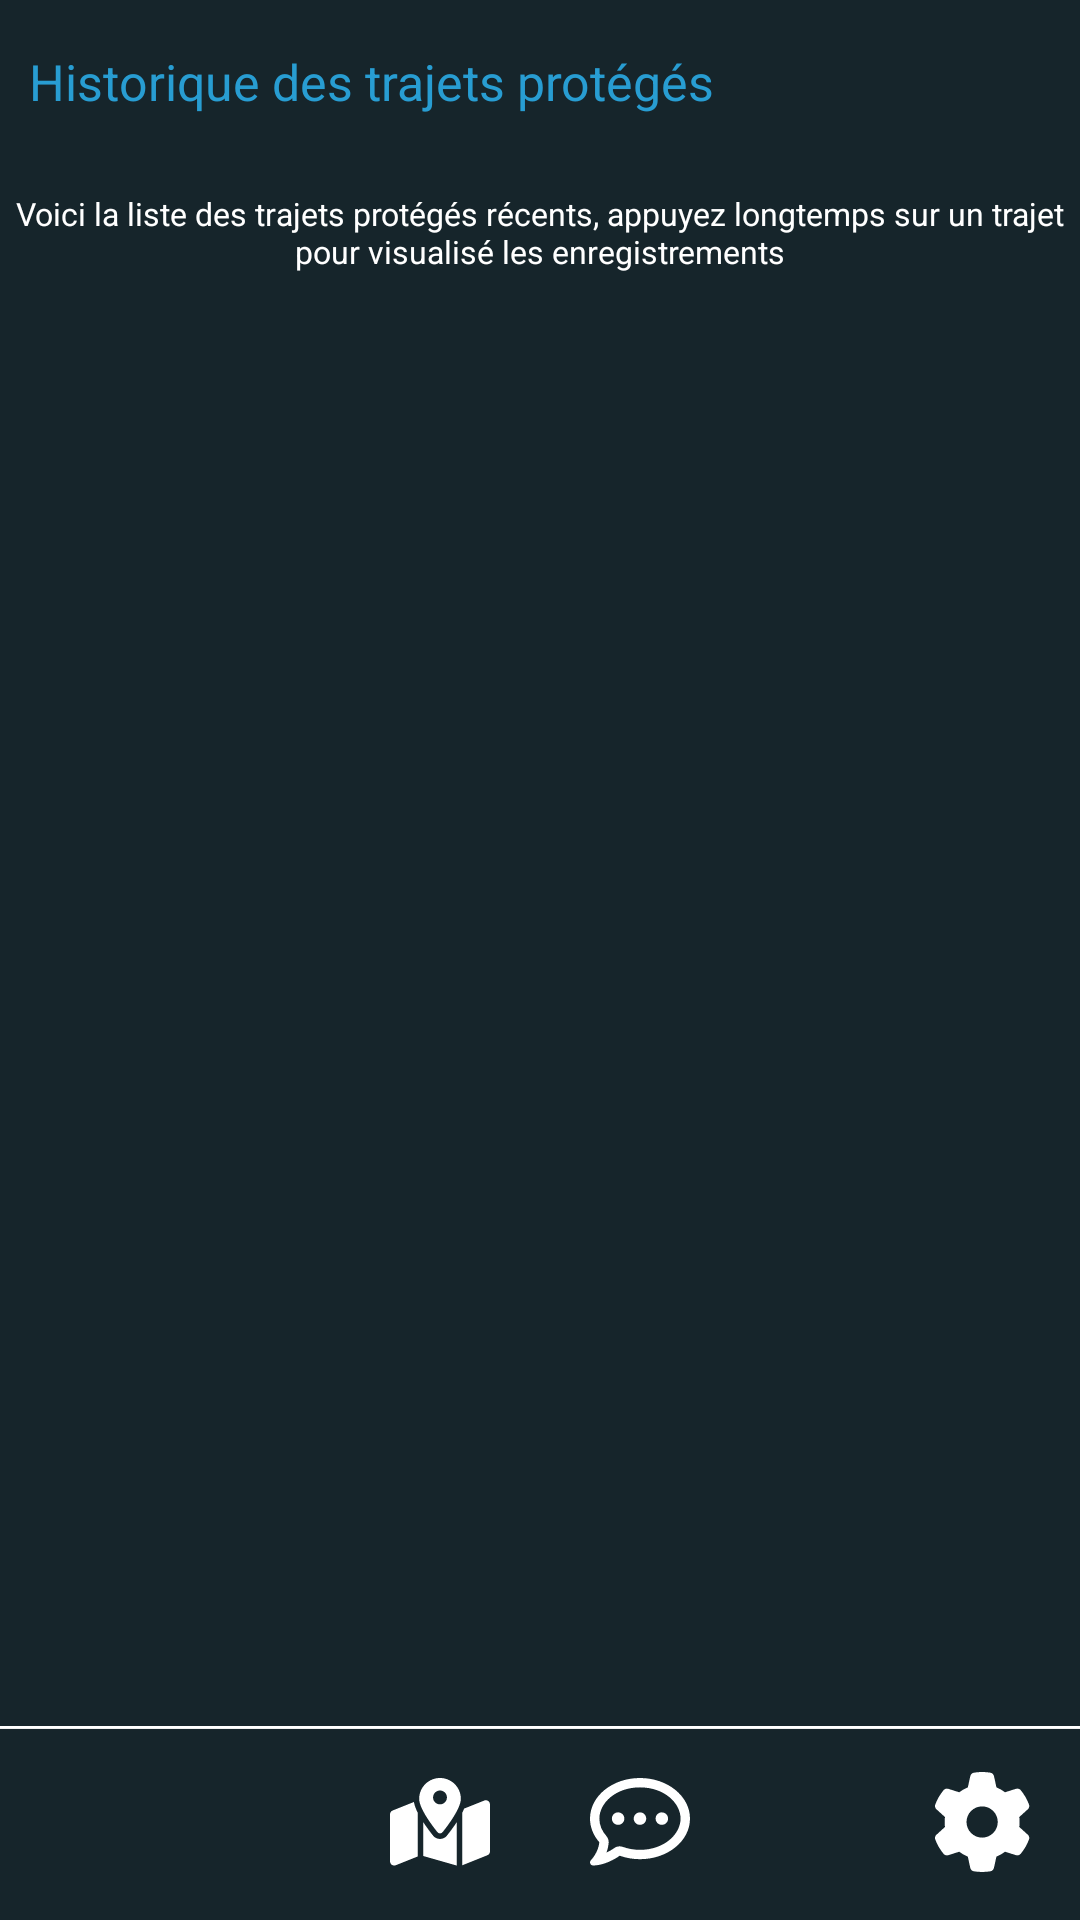

Write the Android layout XML for this screen, with the resource values it uses.
<!-- AndroidManifest.xml: application theme Theme.Sentinelle -->
<!-- res/layout/activity_liste_safe_journey.xml -->
<?xml version="1.0" encoding="utf-8"?>
<androidx.constraintlayout.widget.ConstraintLayout xmlns:android="http://schemas.android.com/apk/res/android"
    xmlns:app="http://schemas.android.com/apk/res-auto"
    xmlns:tools="http://schemas.android.com/tools"
    android:id="@+id/main"
    android:background="@color/dark_blue"
    android:layout_width="match_parent"
    android:layout_height="match_parent"
    tools:context=".liste_safe_journey_activity">

    <ListView
        android:id="@+id/ListViewSafeJourney"
        android:layout_width="393dp"
        android:layout_height="610dp"
        android:layout_margin="70dp"
        android:layout_marginTop="55dp"
        android:layout_marginEnd="10dp"
        android:layout_marginBottom="72dp"
        app:layout_constraintBottom_toTopOf="@+id/btnOngletJourney"
        app:layout_constraintEnd_toEndOf="parent"
        app:layout_constraintStart_toStartOf="parent"
        app:layout_constraintTop_toBottomOf="@+id/textView17" />

    <TextView
        android:id="@+id/textView16"
        android:layout_width="wrap_content"
        android:layout_height="wrap_content"
        android:layout_marginStart="14dp"
        android:layout_marginTop="16dp"
        android:layout_marginEnd="203dp"
        android:text="Historique des trajets protégés"
        android:textColor="@color/blue_sky"
        android:textSize="50px"
        app:layout_constraintEnd_toEndOf="parent"
        app:layout_constraintHorizontal_bias="0.051"
        app:layout_constraintStart_toStartOf="parent"
        app:layout_constraintTop_toTopOf="parent" />

    <TextView
        android:id="@+id/textView17"
        android:layout_width="wrap_content"
        android:layout_height="wrap_content"
        android:layout_marginTop="64dp"
        android:text="Voici la liste des trajets protégés récents, appuyez longtemps sur un trajet pour visualisé les enregistrements"
        android:textAlignment="center"
        android:textColor="@color/white"
        android:textSize="32px"
        app:layout_constraintEnd_toEndOf="parent"
        app:layout_constraintHorizontal_bias="0.550"
        app:layout_constraintStart_toStartOf="parent"
        app:layout_constraintTop_toTopOf="parent" />


    <ImageView
        android:id="@+id/homeBtnMenu"
        android:layout_width="100px"
        android:layout_height="100px"
        android:layout_marginStart="16dp"
        android:layout_marginBottom="16dp"
        android:src="@drawable/home"
        app:layout_constraintBottom_toBottomOf="parent"
        app:layout_constraintStart_toStartOf="parent" />

    <ImageView
        android:id="@+id/journeyBtnMenu"
        android:layout_width="100px"
        android:layout_height="100px"
        android:layout_marginStart="130dp"
        android:layout_marginBottom="16dp"
        android:src="@drawable/map"
        app:layout_constraintBottom_toBottomOf="parent"
        app:layout_constraintStart_toStartOf="parent" />

    <ImageView
        android:id="@+id/contactBtnMenu"
        android:layout_width="100px"
        android:layout_height="100px"
        android:layout_marginEnd="130dp"
        android:layout_marginBottom="16dp"
        android:src="@drawable/message"
        app:layout_constraintBottom_toBottomOf="parent"
        app:layout_constraintEnd_toEndOf="parent" />

    <ImageView
        android:id="@+id/settingBtnMenu"
        android:layout_width="100px"
        android:layout_height="100px"
        android:layout_marginEnd="16dp"
        android:layout_marginBottom="16dp"
        android:src="@drawable/settings"
        app:layout_constraintBottom_toBottomOf="parent"
        app:layout_constraintEnd_toEndOf="parent" />

    <androidx.constraintlayout.widget.Barrier
        android:layout_width="wrap_content"
        android:layout_height="wrap_content"
        app:barrierDirection="top" />


    <ImageView
        android:id="@+id/btnOngletJourney"
        android:layout_width="411dp"
        android:layout_height="60dp"
        android:layout_marginBottom="10dp"
        android:cropToPadding="false"
        android:duplicateParentState="false"
        android:paddingTop="0px"
        app:flow_horizontalBias="0.000"
        app:layout_constraintBottom_toBottomOf="parent"
        app:layout_constraintEnd_toEndOf="parent"
        app:layout_constraintHorizontal_bias="0.0"
        app:layout_constraintStart_toStartOf="parent"
        app:srcCompat="@drawable/rectangle" />
</androidx.constraintlayout.widget.ConstraintLayout>
<!-- resources referenced by this layout -->
<resources>
  <color name="blue_sky">#289DD2</color>
  <color name="dark_blue">#16252B</color>
  <color name="white">#FFFFFFFF</color>
  <!-- drawable map (drawable) -->
  <vector xmlns:android="http://schemas.android.com/apk/res/android"
      android:width="100dp"
      android:height="88dp"
      android:viewportWidth="100"
      android:viewportHeight="88">
    <path
        android:pathData="M70.83,20.83C70.83,30.31 58.14,47.2 52.57,54.17C51.23,55.83 48.75,55.83 47.43,54.17C41.86,47.2 29.17,30.31 29.17,20.83C29.17,9.32 38.49,0 50,0C61.51,0 70.83,9.32 70.83,20.83ZM72.22,34.79C72.83,33.59 73.39,32.4 73.89,31.22C73.98,31.01 74.06,30.78 74.15,30.57L94.29,22.52C97.03,21.42 100,23.44 100,26.39V73.4C100,75.1 98.96,76.63 97.38,77.27L72.22,87.33V34.79ZM23.89,24.01C24.31,26.46 25.14,28.92 26.11,31.22C26.61,32.4 27.17,33.59 27.78,34.79V78.44L5.71,87.27C2.97,88.37 0,86.35 0,83.4V36.39C0,34.69 1.04,33.16 2.62,32.52L23.91,24.01H23.89ZM56.91,57.64C59.32,54.62 63.11,49.7 66.67,44.27V87.55L33.33,78.02V44.27C36.89,49.7 40.68,54.62 43.09,57.64C46.65,62.08 53.35,62.08 56.91,57.64ZM50,26.39C51.84,26.39 53.61,25.66 54.91,24.35C56.21,23.05 56.94,21.29 56.94,19.44C56.94,17.6 56.21,15.84 54.91,14.53C53.61,13.23 51.84,12.5 50,12.5C48.16,12.5 46.39,13.23 45.09,14.53C43.79,15.84 43.06,17.6 43.06,19.44C43.06,21.29 43.79,23.05 45.09,24.35C46.39,25.66 48.16,26.39 50,26.39Z"
        android:fillColor="#ffffff"/>
  </vector>
  <!-- drawable message: vector/xml drawable (drawable, 2019 chars, omitted) -->
  <!-- drawable rectangle: png bitmap (drawable, 788 bytes) -->
  <!-- drawable settings (drawable) -->
  <vector xmlns:android="http://schemas.android.com/apk/res/android"
      android:width="95dp"
      android:height="100dp"
      android:viewportWidth="95"
      android:viewportHeight="100">
    <path
        android:pathData="M93.99,32.54C94.62,34.24 94.09,36.13 92.74,37.34L84.28,45.04C84.5,46.66 84.62,48.32 84.62,50C84.62,51.68 84.5,53.34 84.28,54.96L92.74,62.66C94.09,63.87 94.62,65.76 93.99,67.46C93.13,69.79 92.1,72.01 90.91,74.16L89.99,75.74C88.7,77.89 87.25,79.92 85.67,81.84C84.52,83.24 82.61,83.71 80.89,83.16L70.01,79.71C67.39,81.72 64.5,83.4 61.41,84.67L58.97,95.82C58.58,97.6 57.21,99 55.42,99.3C52.72,99.75 49.95,99.98 47.12,99.98C44.28,99.98 41.51,99.75 38.82,99.3C37.02,99 35.65,97.6 35.26,95.82L32.82,84.67C29.73,83.4 26.84,81.72 24.23,79.71L13.37,83.18C11.65,83.73 9.73,83.24 8.58,81.86C7,79.94 5.55,77.91 4.27,75.76L3.35,74.18C2.16,72.03 1.12,69.8 0.26,67.48C-0.36,65.78 0.16,63.89 1.51,62.68L9.97,54.98C9.75,53.34 9.64,51.68 9.64,50C9.64,48.32 9.75,46.66 9.97,45.04L1.51,37.34C0.16,36.13 -0.36,34.24 0.26,32.54C1.12,30.21 2.16,27.99 3.35,25.84L4.27,24.26C5.55,22.11 7,20.08 8.58,18.16C9.73,16.76 11.65,16.29 13.37,16.84L24.25,20.29C26.86,18.28 29.75,16.6 32.84,15.33L35.28,4.18C35.67,2.4 37.04,1 38.84,0.7C41.53,0.23 44.3,0 47.14,0C49.97,0 52.74,0.23 55.44,0.68C57.23,0.98 58.6,2.38 58.99,4.16L61.43,15.31C64.52,16.58 67.41,18.26 70.03,20.27L80.91,16.82C82.62,16.27 84.54,16.76 85.69,18.14C87.27,20.06 88.72,22.09 90.01,24.24L90.93,25.82C92.12,27.97 93.15,30.2 94.01,32.52L93.99,32.54ZM47.14,65.63C51.28,65.63 55.25,63.98 58.18,61.05C61.12,58.12 62.76,54.14 62.76,50C62.76,45.86 61.12,41.88 58.18,38.95C55.25,36.02 51.28,34.38 47.14,34.38C42.99,34.38 39.02,36.02 36.09,38.95C33.16,41.88 31.51,45.86 31.51,50C31.51,54.14 33.16,58.12 36.09,61.05C39.02,63.98 42.99,65.63 47.14,65.63Z"
        android:fillColor="#ffffff"/>
  </vector>
  <style name="Theme.Sentinelle" parent="Base.Theme.Sentinelle" />
  <style name="Base.Theme.Sentinelle" parent="Theme.Material3.DayNight.NoActionBar">
          
          
          <item name="windowActionBar">false</item>
          <item name="windowNoTitle">true</item>
      </style>
</resources>
